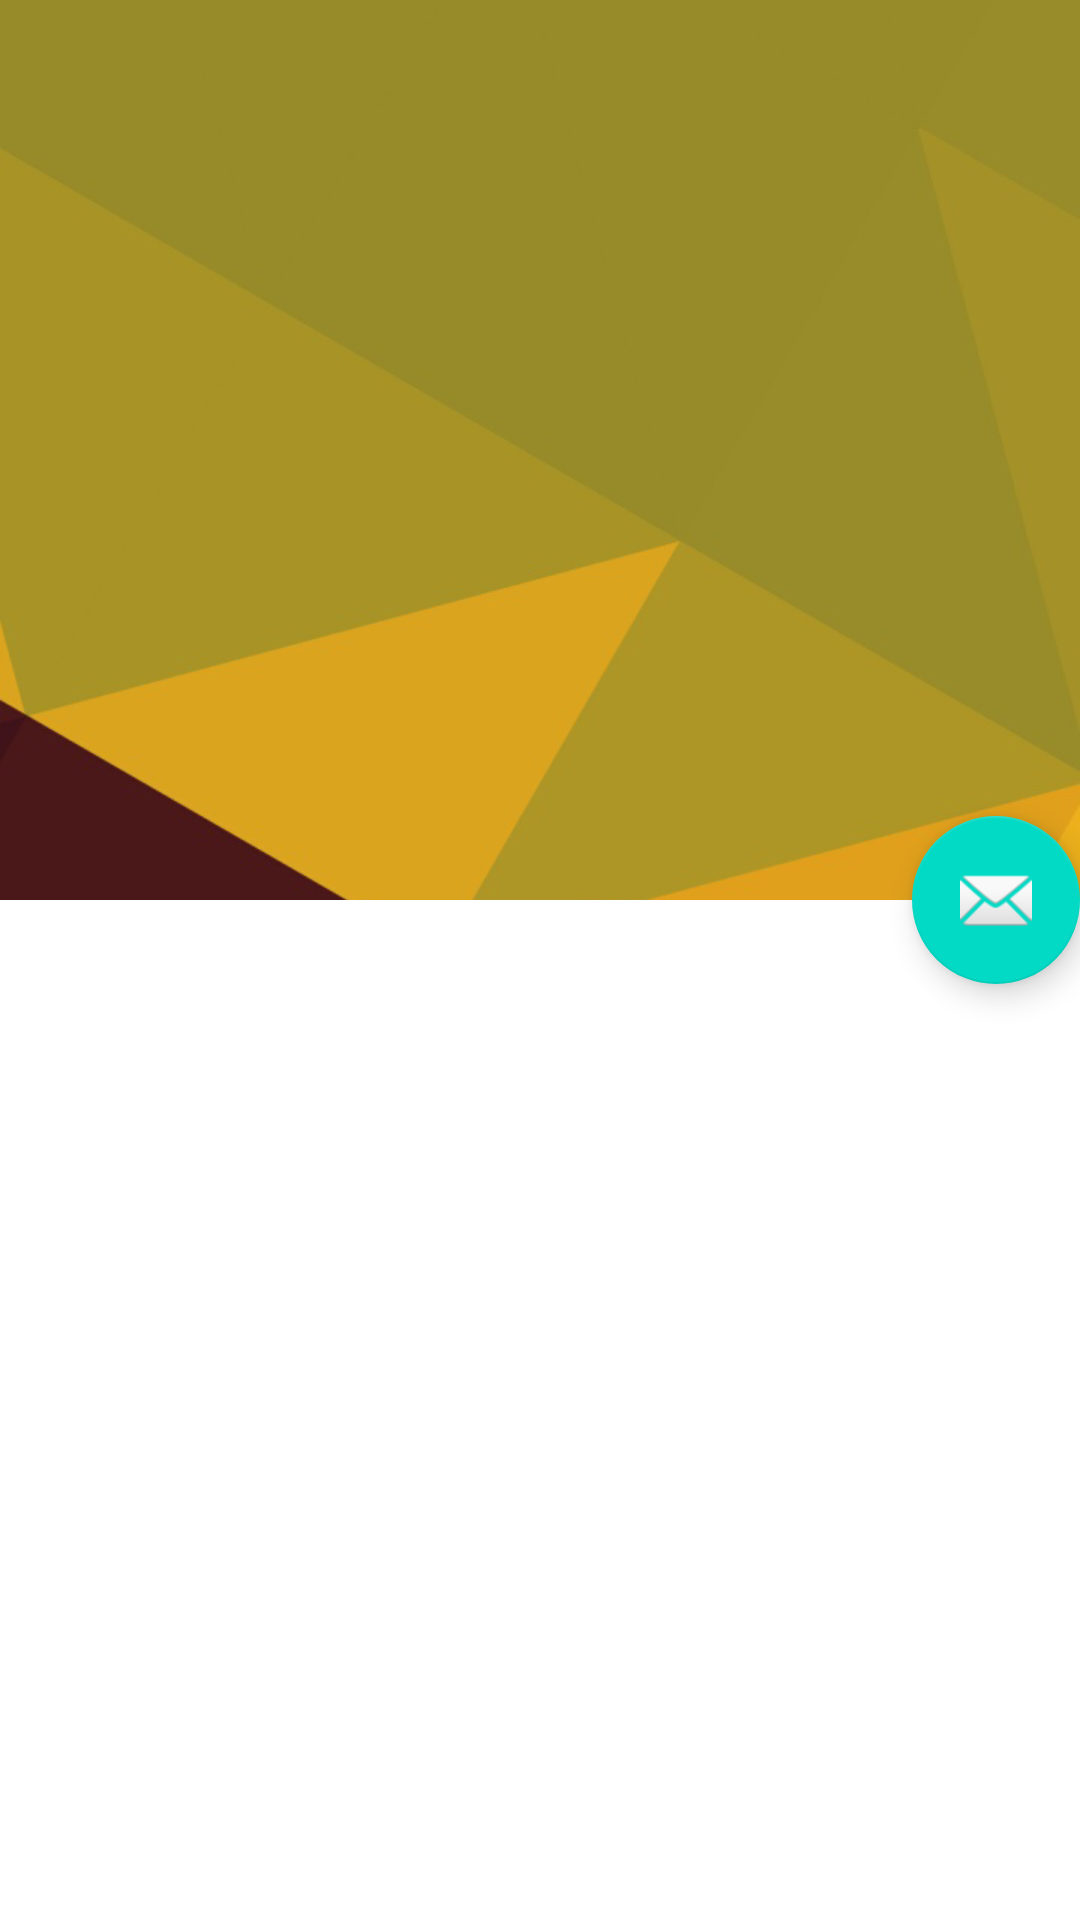

Here is an Android app screen rendered from its layout file. Give the layout XML and the strings, colors and styles it references.
<!-- AndroidManifest.xml: application theme AppTheme.NoActionBar -->
<!-- res/layout/activity_simple_coordinator.xml -->
<?xml version="1.0" encoding="utf-8"?>
<android.support.design.widget.CoordinatorLayout
	xmlns:android="http://schemas.android.com/apk/res/android"
	xmlns:app="http://schemas.android.com/apk/res-auto"
	android:layout_width="match_parent"
	android:layout_height="match_parent"
	android:background="@android:color/background_light"
	android:fitsSystemWindows="true"
	>

	<android.support.design.widget.AppBarLayout
		android:id="@+id/main.appbar"
		android:layout_width="match_parent"
		android:layout_height="300dp"
		android:theme="@style/ThemeOverlay.AppCompat.Dark.ActionBar"
		android:fitsSystemWindows="true"
		>

		<android.support.design.widget.CollapsingToolbarLayout
			android:id="@+id/maincollapsing"
			android:layout_width="match_parent"
			android:layout_height="match_parent"
			app:layout_scrollFlags="scroll|exitUntilCollapsed"
			android:fitsSystemWindows="true"
			app:contentScrim="?attr/colorPrimary"
			app:expandedTitleMarginStart="48dp"
			app:expandedTitleMarginEnd="64dp"
			>

			<ImageView
				android:id="@+id/main.backdrop"
				android:layout_width="match_parent"
				android:layout_height="match_parent"
				android:scaleType="centerCrop"
				android:fitsSystemWindows="true"
				android:src="@drawable/userbackgroud2"
				app:layout_collapseMode="parallax"
				/>

			<android.support.v7.widget.Toolbar
				android:id="@+id/main.toolbar"
				android:layout_width="match_parent"
				android:layout_height="?attr/actionBarSize"
				app:popupTheme="@style/ThemeOverlay.AppCompat.Light"
				app:layout_collapseMode="pin"
				/>
		</android.support.design.widget.CollapsingToolbarLayout>
	</android.support.design.widget.AppBarLayout>

	<android.support.v7.widget.RecyclerView
		android:id="@+id/rvToDoList"
		android:layout_width="match_parent"
		android:layout_height="match_parent"
		app:layout_behavior="@string/appbar_scrolling_view_behavior"/>

	<android.support.design.widget.FloatingActionButton
		android:layout_height="wrap_content"
		android:layout_width="wrap_content"
		android:layout_margin="@dimen/activity_horizontal_margin"
		android:src="@android:drawable/ic_dialog_email"
		app:layout_anchor="@id/main.appbar"
		app:layout_anchorGravity="bottom|right|end"
		/>
</android.support.design.widget.CoordinatorLayout>
<!-- resources referenced by this layout -->
<resources>
  <!-- drawable userbackgroud2: png bitmap (drawable, 61498 bytes) -->
  <style name="AppTheme.NoActionBar">
          <item name="android:windowTranslucentStatus">true</item>
          <item name="windowActionBar">false</item>
          <item name="windowNoTitle">true</item>
      </style>
</resources>
